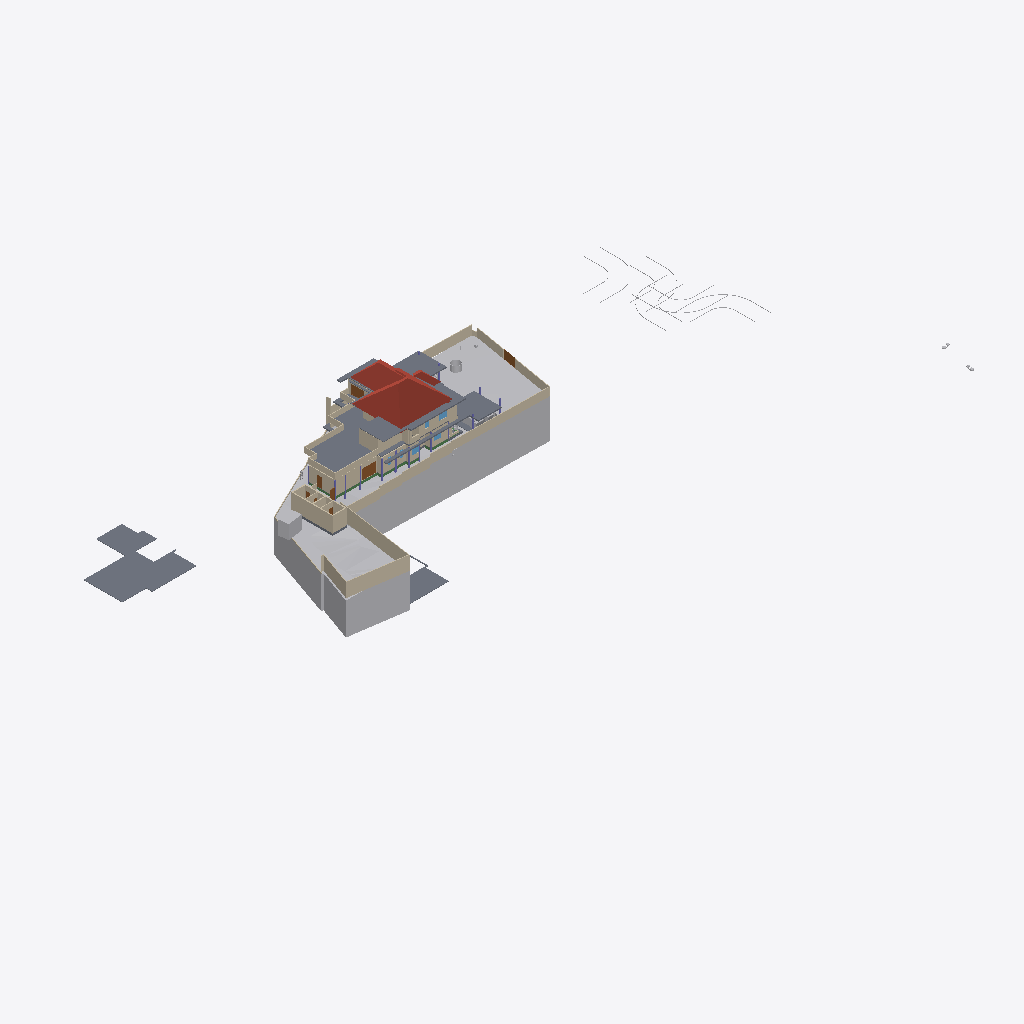
Isometric view of an IFC building model (IFC-SPF (STEP), schema IFC4X3, length unit metre), seen from the south-west, elements coloured by IFC class (only those large enough to see are counted): 51 walls (beige), 19 slabs (grey), 11 other elements (light grey), 5 doors (brown), 4 roofs (red-brown), 4 beams (green), 3 windows (light blue), 1 column (violet).
Extent 141.3 m × 63.5 m × 37.0 m (x, y, z). Storeys (9): Road Level at 0.00 m; GF at 0.00 m; FF at 0.00 m; Concept at 0.00 m; Existing at 0.00 m; Roof at 0.00 m; Area at 0.00 m; Car Porch at 0.00 m; Footing at 0.00 m. Elements (596): 131 IfcWall, 117 IfcFurniture, 72 IfcFooting, 70 IfcColumn, 57 IfcBeam, 39 IfcDoor, 24 IfcSanitaryTerminal, 23 IfcSlab, 22 IfcWindow, 10 IfcBuildingElementProxy, 9 IfcShadingDevice, 7 IfcStairFlight.

HEADER;
FILE_DESCRIPTION(('ViewDefinition[DesignTransferView]'),'2;1');
FILE_NAME('Jailani.ifc','2026-04-23T13:59:18+05:30',(''),(''),'IfcOpenShell 0.8.5','Bonsai 0.8.5','Nobody');
FILE_SCHEMA(('IFC4X3'));
ENDSEC;
DATA;
#1=IFCPROJECT('1rEyq$MlvDVO9q4X_6O_vh',$,'My Project',$,$,$,$,(#14,#26),#9);
#31=IFCSITE('2ymv4STDrDCBgdvlSnG91s',$,'My Site',$,$,#54,$,$,$,(8,52,49,300000),(76,38,36,300000),0.0,$,$);
#37=IFCBUILDING('0WCwdFWaT3fvN6dYFJV0G3',$,'My Building',$,$,#60,$,$,$,$,$,$);
#43=IFCBUILDINGSTOREY('3glIUxBxj019WI9WL2_LBp',$,'Road Level',$,$,#66,$,$,$,$);
#2091=IFCBUILDINGSTOREY('0gksAyAJzF1eVdNHxF82jx',$,'GF',$,$,#203992,$,$,$,$);
#9684=IFCBUILDINGSTOREY('0GW8AoQ6z9OfFkHNDnUrmB',$,'FF',$,$,#277602,$,$,$,$);
#36449=IFCBUILDINGSTOREY('08MXqDc890wx$ikiXcsfjl',$,'Concept',$,$,#36465,$,$,$,$);
#37612=IFCBUILDINGSTOREY('3FqJSqHaz8MQtwN4CzJUgT',$,'Existing',$,$,#37627,$,$,$,$);
#39460=IFCBUILDINGSTOREY('2$v9ldK6P2VucsJp$wo$TV',$,'Roof',$,$,#39475,$,$,$,$);
#119304=IFCBUILDINGSTOREY('0qBaI9Ey94591kdt6C2Jnr',$,'Area',$,$,#119319,$,$,$,$);
#129129=IFCBUILDINGSTOREY('3kIur_wS960wa7BjgB$p1C',$,'Car Porch',$,$,#129145,$,$,$,$);
#268472=IFCBUILDINGSTOREY('2xrbP0qU17QQ349t_fHpEX',$,'Footing',$,$,#278022,$,$,$,$);
#1788=IFCGEOGRAPHICELEMENT('2G7_FUH1TFnfA2p0BceQCt',$,'Site',$,$,#266545,#1804,$,.TERRAIN.);
#220699=IFCSLAB('2MkOyhMar9ZRpdT8jhZpzB',$,'Slab',$,$,#277637,#220766,$,$);
#144440=IFCROOF('0oMU0R$P993hWI_IvlftrS',$,'Hometheatre',$,$,#189277,#144446,$,.HIP_ROOF.);
#180078=IFCSLAB('1skQYh0W5DWfCNPJm9rd2U',$,'Slab',$,$,#277612,#180099,$,$);
#2607=IFCWALL('0hLi5deXP5Zfo$NOtNZznY',$,'Wall',$,$,#266565,#2613,$,$);
#2632=IFCWALL('1hiIP0I5r0ZAybbUAFoviW',$,'Wall',$,$,#286668,#2638,$,$);
#89125=IFCROOF('3QG_sn$6D8wh3KWg2rDEP$',$,'Hometheatre',$,$,#218075,#89131,$,.HIP_ROOF.);
#224944=IFCSLAB('3XqsztXbj1ghk5AhbcNOAU',$,'First Floor',$,$,#277642,#224985,$,$);
#189420=IFCSLAB('0TZET9O2X8WhX6tcioz5aD',$,'Slab',$,$,#277617,#189487,$,$);
#211619=IFCWALL('0GEX5P4U9BQufRWTvvAWVU',$,'Wall',$,$,#266600,#211630,$,$);
#195940=IFCSLAB('2HQ2skLdv0rQb9RK6xh6m2',$,'Slab',$,$,#196033,#195961,$,$);
#172517=IFCSLAB('1UPh17rjP9bRMJ5e6behtP',$,'Slab',$,$,#172705,#172538,$,$);
#2407=IFCWALL('1wqYISk15EtxPgF1WYwVVh',$,'Wall',$,$,#266635,#2413,$,$);
#4239=IFCBUILDINGELEMENTPROXY('3q7lNd2p17oe3AMat8N37d',$,'Toilet 2',$,$,#81645,#4249,$,.COMPLEX.);
#190509=IFCSLAB('0M2GVzfEDEn8zQQJaCsHcY',$,'Slab',$,$,#277622,#190530,$,$);
#2457=IFCWALL('38EbZ7mAL5TfofCc1aVwCP',$,'Wall',$,$,#286704,#2463,$,$);
#185235=IFCWALL('3$hjpD4uv8lejQEN1Fheqk',$,'Wall',$,$,#265860,#185246,$,$);
#172706=IFCSLAB('0bvxc6e7H8xvk4Y7S5K3gI',$,'Slab',$,$,#200355,#172727,$,$);
#229585=IFCWALL('363bzwyLT6ghaTgHiVcG1Z',$,'Wall',$,$,#262398,#229598,$,$);
#230763=IFCWALL('3ruAgi0$X4th8uNtjDFU0l',$,'Wall',$,$,#262587,#230776,$,$);
#2582=IFCWALL('3AhfTEAr96zBOu2JT1DiVf',$,'Wall',$,$,#266585,#2588,$,$);
#177331=IFCSLAB('36gMpwiePFFhc27jCaqGKB',$,'Slab',$,$,#277607,#177352,$,$);
#258382=IFCWALL('3$B7M5Mrf8SenDgVdF0cT6',$,'Wall',$,$,#276192,#258405,$,$);
#2381=IFCWALL('2ukC8AQQP85Rb_ZeT84bZY',$,'Wall',$,$,#286637,#2388,$,$);
#3433=IFCWALL('2gqgdNokT89Rrmjq1x$gkt',$,'Wall',$,$,#266610,#3444,$,$);
#138679=IFCWALL('0fLQKKdFD4Xw5zTdyOB_Hj',$,'Wall',$,$,#277897,#138690,$,$);
#75749=IFCWALL('1qpZbrDrHDMOOsMiFqSj$3',$,'Wall',$,$,#277932,#75760,$,$);
#229553=IFCWALL('3OzAXhdFv7AuKRZNbid974',$,'Wall',$,$,#262458,#229566,$,$);
#239172=IFCWALL('22QUjRbZf2huVHZiZDV9yu',$,'Wall',$,$,#274382,#239307,$,$);
#75549=IFCWALL('36oGwTk25DYRf$Ld17aTG9',$,'Wall',$,$,#277842,#75560,$,$);
#211778=IFCWALL('3QTju5AJn6xuB9z142QxJ5',$,'Wall',$,$,#266620,#211789,$,$);
#211716=IFCWALL('2g4m2G_4nF49AacJYIKK_m',$,'Wall',$,$,#266615,#211727,$,$);
#211649=IFCWALL('3uvGHZNmz2Z8QwIfP07YN2',$,'Wall',$,$,#266605,#211660,$,$);
#181618=IFCWALL('3tn5zRjnL9mukCkae_MZFc',$,'Wall',$,$,#277902,#181629,$,$);
#216202=IFCWALL('2aPtsRo0T7ehqUDG57ep_L',$,'Wall',$,$,#277937,#216213,$,$);
#40902=IFCROOF('0NQmnSdgH4pOZ3l6AOOmoo',$,'Hometheatre',$,$,#199440,#40908,$,.HIP_ROOF.);
#199401=IFCSLAB('0Cnfl3$Fn7vPIQ93ueC3j9',$,'Slab',$,$,#243618,#199422,$,$);
#138622=IFCWALL('2LHcj1KGz7XBlZdHzmycO4',$,'Wall',$,$,#277892,#138633,$,$);
#121662=IFCWALL('1BWH$vHq53de7ALB12b4Gj',$,'Wall',$,$,#268776,#121673,$,$);
#258269=IFCDOOR('15u65NnfDBaQUuumddnmrm',$,'Door',$,$,#265986,#258288,$,$,$,$,$,$);
#4106=IFCBUILDINGELEMENTPROXY('3eKD0RJXX2cvK3v1N6xXAg',$,'Well',$,$,#268350,#4238,$,.COMPLEX.);
#181853=IFCWALL('2EPmQbCtXEZfIxRL2oDMf2',$,'Wall',$,$,#277827,#181864,$,$);
#229686=IFCWALL('0LYSL3En9BkgSfsQdSCOli',$,'Wall',$,$,#262435,#229699,$,$);
#243820=IFCSLAB('2FENWmlQ16VvDlTuuClMiL',$,'Slab',$,$,#277742,#243842,$,$);
#257159=IFCVEHICLE('141W$vyQD1ogrQXmHA2jBF',$,'Vehicle',$,$,#265212,#257174,$,$);
#220492=IFCDOOR('2roBODw3LFthb2psHkXAvx',$,'Door',$,$,#252316,#220505,$,$,$,$,$,$);
#187554=IFCSLAB('3VSR8Cqer27g52UuWYSfc7',$,'Slab',$,$,#189282,#187575,$,$);
#155538=IFCDOOR('3l3X70xTXBjQnx5gSd3ShY',$,'Door',$,$,#266640,#155595,$,$,$,$,$,$);
#219416=IFCSLAB('1AAhloHkHFWRkhjfKq1PUs',$,'Slab',$,$,#259773,#219437,$,$);
#284023=IFCBEAM('3KA966hgP5FBQ2HLeGJdgI',$,'Beam',$,$,#284024,#284034,$,$);
#2482=IFCWALL('0WKNMKlyL2SAHmfKPZw0yT',$,'Wall',$,$,#286740,#2488,$,$);
#252018=IFCWALL('2Lgkf63799kR0JBwn463aW',$,'Wall',$,$,#277757,#252078,$,$);
#43017=IFCBUILDINGELEMENTPROXY('3aYsPRn39B_hfstnZLeJpy',$,'BuildingElementProxy',$,$,#218186,#43030,$,$);
#232491=IFCWALL('0uDEtvxqT09fTMuXRkCeop',$,'Wall',$,$,#274428,#232504,$,$);
#42055=IFCBUILDINGELEMENTPROXY('3wwYmhSjv9weqNYZfzH9xT',$,'BuildingElementProxy',$,$,#218181,#42068,$,$);
#189155=IFCWALL('1z$d9FEUH6vw7A2IyxUU2K',$,'Wall',$,$,#277797,#189166,$,$);
#230599=IFCWALL('0qt7ojcAXCO8h0B7cTUkHI',$,'Wall',$,$,#260721,#230612,$,$);
#76504=IFCWALL('3VFoUjnBz00vQzzjQsLCSn',$,'Wall',$,$,#277852,#76515,$,$);
#265598=IFCWALL('25r84axJD3eQbDk7FhPmhx',$,'Wall',$,$,#277907,#265618,$,$);
#192096=IFCSLAB('1D7LF2WA13cBXiPdKsXjJg',$,'Slab',$,$,#277632,#192117,$,$);
#183087=IFCWALL('1_xe4Hzxf1gwKwSbKbx8K0',$,'Wall',$,$,#277822,#183098,$,$);
#238484=IFCWALL('3NyCimSGDCVvqWTSEV1UiK',$,'Wall',$,$,#273945,#238508,$,$);
#2532=IFCWALL('2uoMgyRXTBJAXpnQJxkX2y',$,'Wall',$,$,#274635,#2538,$,$);
#232593=IFCWALL('1dy0HYxgnEBu4HV5S5d$wW',$,'Wall',$,$,#262818,#232606,$,$);
#286783=IFCWALL('2iWF0iuHn9MQckfF_zB2m$',$,'Wall',$,$,#286853,#286803,$,$);
#225017=IFCSLAB('1Qc2awMQfDD8pfi3Klqlbg',$,'Ground Floor Carporch 1car',$,$,#265202,#225038,$,$);
#72947=IFCWALL('0249CFPdf1mR5OdU3Dmzb4',$,'Wall',$,$,#277947,#72958,$,$);
#41753=IFCBUILDINGELEMENTPROXY('1GRKmkjDv94ej3zzovNSwP',$,'BuildingElementProxy',$,$,#218171,#41766,$,$);
#41969=IFCBUILDINGELEMENTPROXY('34CNFuP7L4$g0jXxUngOCu',$,'BuildingElementProxy',$,$,#218176,#41982,$,$);
#173900=IFCWALL('1wQ8lQeKrBovU8E1ANCj4Y',$,'Wall',$,$,#239483,#173912,$,$);
#3190=IFCWALL('193oymhqH3WPw9ieWVOFsJ',$,'Wall',$,$,#266555,#3201,$,$);
#45469=IFCBUILDINGELEMENTPROXY('0b4nwe_Ur2p96W4WE_ytTz',$,'BuildingElementProxy',$,$,#218191,#45482,$,$);
#228409=IFCWALL('1EPzU_WM923xWNOIbivasx',$,'Wall',$,$,#274139,#228422,$,$);
#230626=IFCWALL('0Cc9BsQqj9UQtqFa7tp_bW',$,'Wall',$,$,#262713,#230639,$,$);
#233525=IFCWALL('2Ehx00ZZ12R8lMMOPWjp8R',$,'Wall',$,$,#277832,#233537,$,$);
#181588=IFCWALL('2ov10n92H22hZgofOL4xAD',$,'Wall',$,$,#277882,#181599,$,$);
#199441=IFCROOF('0VfIHPpbbFmweIM5HKiCCl',$,'Hometheatre',$,$,#203322,#199447,$,.HIP_ROOF.);
#260385=IFCDOOR('2Ur_xLOOL2zh6qiHFiIplP',$,'Door',$,$,#260531,#260469,$,$,$,$,$,$);
#262853=IFCDOOR('3QdEatAl1Ei9phcdwRFjHJ',$,'Door',$,$,#262924,#262872,$,$,$,$,$,$);
#2557=IFCWALL('1jgfO0WGDDYQvoMLTOy$x_',$,'Wall',$,$,#266590,#2563,$,$);
#4726=IFCSLAB('2FiUBYKgX14Ok5pfpzPww9',$,'Ground Floor',$,$,#251046,#4737,$,$);
#127597=IFCWINDOW('2hC8JKHo5CiwkILgU7m0Op',$,'Window',$,$,#252341,#127610,$,1.5,1.54999995231628,$,.DOUBLE_PANEL_VERTICAL.,$);
#252596=IFCSLAB('1pLXK$5ar8Rg1ioemzRm39',$,'Slab',$,$,#277872,#252610,$,$);
#257129=IFCVEHICLE('39VDetaJPBlQW_NtKKVksN',$,'Vehicle',$,$,#265207,#257144,$,$);
#243411=IFCSLAB('0XExs70JbAsOb335bjnD$T',$,'Ground Floor Sitout',$,$,#250211,#243430,$,$);
#268439=IFCBEAM('3NbZ3SN$5DTQR9PQZS1iH2',$,'Beam',$,$,#286040,#268451,$,$);
#181446=IFCWINDOW('1wTXgQa4H1sQShfQVM$Cap',$,'Window',$,$,#251867,#181459,$,1.5,1.54999995231628,$,$,$);
#188918=IFCSLAB('12_bjLeTzCHBEQ_fbYWelk',$,'Slab',$,$,#243613,#188939,$,$);
#60124=IFCWALL('2egd4x5r5Bt9ju5FZWKZ7D',$,'Wall',$,$,#268771,#60135,$,$);
#287095=IFCGEOGRAPHICELEMENT('2T3KHo8KH7kfRPtHATOCzc',$,'Cube',$,$,#287128,#287101,$,.TERRAIN.);
#248560=IFCWALL('1W_8NRelrBYhVWQTCyorml',$,'Wall',$,$,#277837,#248583,$,$);
#284045=IFCBEAM('3$sHaHrqL0lQHeMKF5NMFi',$,'Beam',$,$,#284082,#284056,$,$);
#181545=IFCWALL('1aCPQroBHCM8OFaC4aMxaa',$,'Wall',$,$,#277887,#181556,$,$);
#229846=IFCWALL('0hPQ5bzi54MQR78Y2TDSwB',$,'Wall',$,$,#262666,#229859,$,$);
#183118=IFCWALL('1rwGuo5YDE0wEeSbaGvNQb',$,'Wall',$,$,#277927,#183129,$,$);
#276580=IFCCOLUMN('0Iae3Wb5rFqAJpb8Vok5fD',$,'Column',$,$,#286958,#276591,$,$);
#285387=IFCBEAM('04WQMIp9n1mPLetYXy_TkJ',$,'Beam',$,$,#285459,#285398,$,$);
#181392=IFCWINDOW('3QYatGhFPAF80GvD_JUE2S',$,'Window',$,$,#268781,#181405,$,1.5,1.54999995231628,$,$,$);
ENDSEC;
